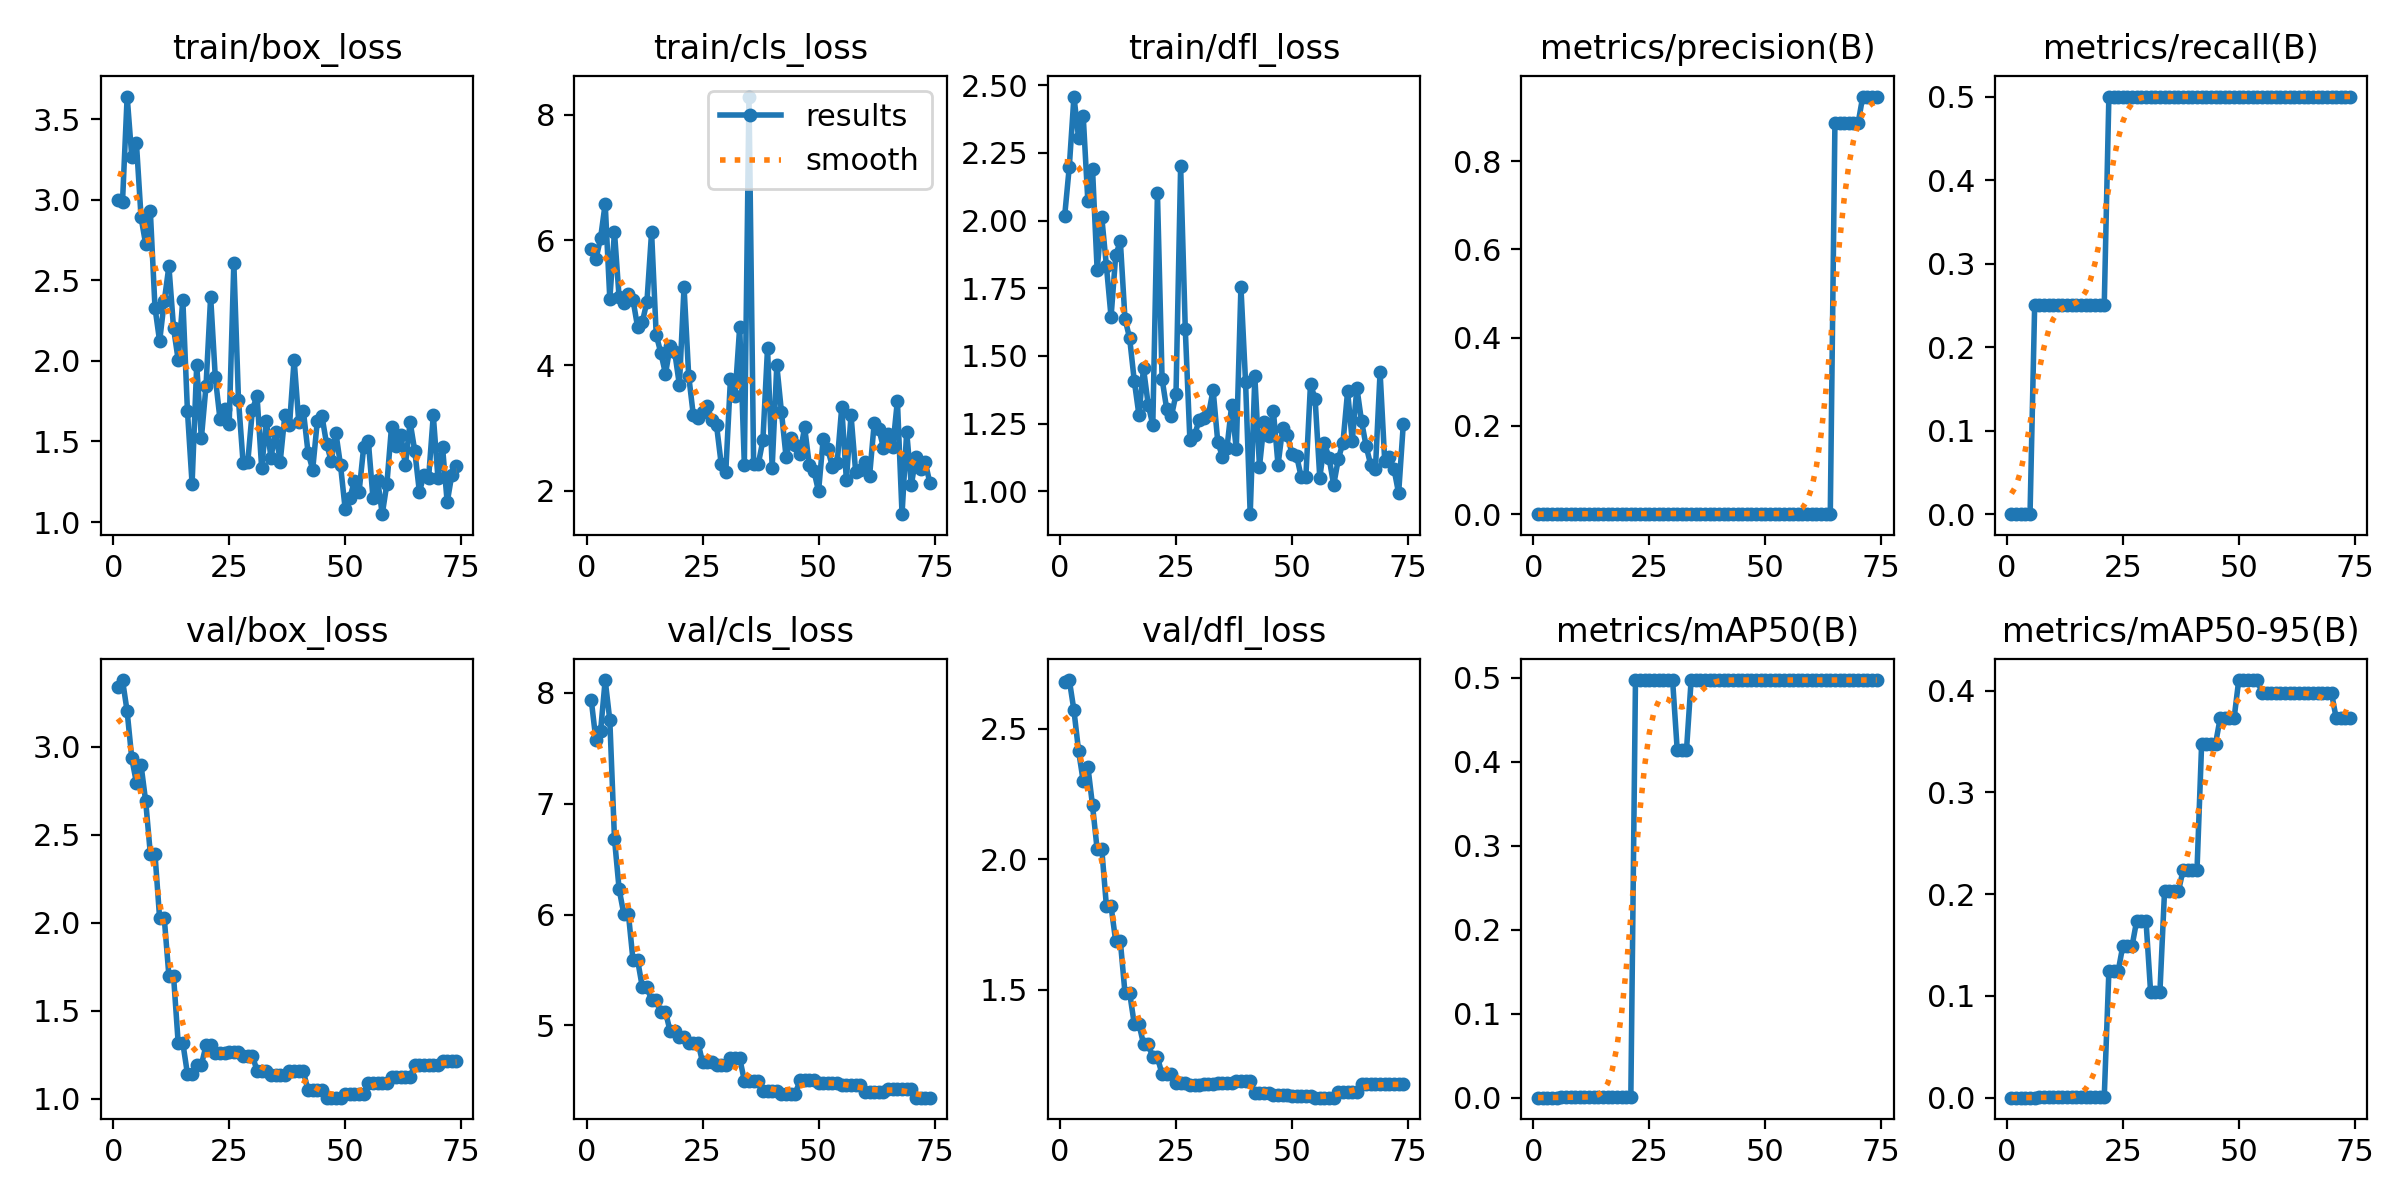

Data behind this chart, as committed beside it:
epoch, train/box_loss, train/cls_loss, train/dfl_loss, metrics/precision(B), metrics/recall(B), metrics/mAP50(B), metrics/mAP50-95(B), val/box_loss, val/cls_loss, val/dfl_loss, lr/pg0, lr/pg1, lr/pg2
1, 3, 5.854, 2.017, 0, 0, 0, 0, 3.339, 7.931, 2.68, 0, 0, 0
2, 2.986, 5.694, 2.2, 0, 0, 0, 0, 3.377, 7.574, 2.687, 1.6505e-05, 1.6505e-05, 1.6505e-05
3, 3.639, 6.029, 2.458, 0, 0, 0, 0, 3.199, 7.651, 2.57, 3.268e-05, 3.268e-05, 3.268e-05
4, 3.265, 6.582, 2.305, 0, 0, 0, 0, 2.932, 8.113, 2.415, 4.8525e-05, 4.8525e-05, 4.8525e-05
5, 3.35, 5.056, 2.386, 0, 0, 0, 0, 2.795, 7.748, 2.299, 6.4039e-05, 6.4039e-05, 6.4039e-05
6, 2.89, 6.131, 2.071, 0.00072, 0.25, 0.00065, 6e-05, 2.894, 6.684, 2.355, 7.9224e-05, 7.9224e-05, 7.9224e-05
7, 2.722, 5.085, 2.192, 0.00073, 0.25, 0.00066, 0.0002, 2.688, 6.229, 2.206, 9.4079e-05, 9.4079e-05, 9.4079e-05
8, 2.927, 4.994, 1.818, 0.00074, 0.25, 0.00067, 0.00033, 2.39, 6.008, 2.038, 0.0001086, 0.0001086, 0.0001086
9, 2.331, 5.135, 2.012, 0.00074, 0.25, 0.00067, 0.00033, 2.39, 6.008, 2.038, 0.0001228, 0.0001228, 0.0001228
10, 2.122, 5.045, 1.832, 0.00073, 0.25, 0.00067, 0.0004, 2.025, 5.587, 1.82, 0.0001367, 0.0001367, 0.0001367
11, 2.369, 4.606, 1.644, 0.00073, 0.25, 0.00067, 0.0004, 2.025, 5.587, 1.82, 0.0001502, 0.0001502, 0.0001502
12, 2.587, 4.69, 1.871, 0.00077, 0.25, 0.00066, 0.00046, 1.698, 5.347, 1.686, 0.0001634, 0.0001634, 0.0001634
13, 2.205, 5.014, 1.924, 0.00077, 0.25, 0.00066, 0.00046, 1.698, 5.347, 1.686, 0.0001763, 0.0001763, 0.0001763
14, 2.006, 6.126, 1.637, 0.00079, 0.25, 0.00063, 0.00051, 1.317, 5.229, 1.488, 0.0001888, 0.0001888, 0.0001888
15, 2.38, 4.487, 1.566, 0.00079, 0.25, 0.00063, 0.00051, 1.317, 5.229, 1.488, 0.000201, 0.000201, 0.000201
16, 1.688, 4.197, 1.409, 0.00079, 0.25, 0.0006, 0.00048, 1.141, 5.123, 1.369, 0.0002129, 0.0002129, 0.0002129
17, 1.236, 3.865, 1.283, 0.00079, 0.25, 0.0006, 0.00048, 1.141, 5.123, 1.369, 0.0002245, 0.0002245, 0.0002245
18, 1.975, 4.303, 1.454, 0.00079, 0.25, 0.0006, 0.00048, 1.192, 4.948, 1.292, 0.0002357, 0.0002357, 0.0002357
19, 1.519, 4.206, 1.32, 0.00079, 0.25, 0.0006, 0.00048, 1.192, 4.948, 1.292, 0.0002466, 0.0002466, 0.0002466
20, 1.843, 3.687, 1.244, 0.00079, 0.25, 0.0006, 0.00048, 1.302, 4.893, 1.241, 0.0002571, 0.0002571, 0.0002571
21, 2.397, 5.251, 2.102, 0.00079, 0.25, 0.0006, 0.00048, 1.302, 4.893, 1.241, 0.0002674, 0.0002674, 0.0002674
22, 1.9, 3.837, 1.415, 0.00147, 0.5, 0.4975, 0.1243, 1.257, 4.847, 1.176, 0.0002773, 0.0002773, 0.0002773
23, 1.642, 3.204, 1.303, 0.00147, 0.5, 0.4975, 0.1243, 1.257, 4.847, 1.176, 0.0002869, 0.0002869, 0.0002869
24, 1.699, 3.164, 1.276, 0.00147, 0.5, 0.4975, 0.1243, 1.257, 4.847, 1.176, 0.0002961, 0.0002961, 0.0002961
25, 1.61, 3.261, 1.358, 0.00142, 0.5, 0.4975, 0.1491, 1.268, 4.669, 1.143, 0.000305, 0.000305, 0.000305
26, 2.608, 3.345, 2.2, 0.00142, 0.5, 0.4975, 0.1491, 1.268, 4.669, 1.143, 0.0003136, 0.0003136, 0.0003136
27, 1.759, 3.131, 1.6, 0.00142, 0.5, 0.4975, 0.1491, 1.268, 4.669, 1.143, 0.0003219, 0.0003219, 0.0003219
28, 1.366, 3.046, 1.188, 0.00141, 0.5, 0.4975, 0.174, 1.244, 4.641, 1.133, 0.0003298, 0.0003298, 0.0003298
29, 1.37, 2.432, 1.207, 0.00141, 0.5, 0.4975, 0.174, 1.244, 4.641, 1.133, 0.0003374, 0.0003374, 0.0003374
30, 1.696, 2.303, 1.263, 0.00141, 0.5, 0.4975, 0.174, 1.244, 4.641, 1.133, 0.0003446, 0.0003446, 0.0003446
31, 1.784, 3.774, 1.272, 0.00136, 0.5, 0.4142, 0.1036, 1.16, 4.706, 1.138, 0.0003516, 0.0003516, 0.0003516
32, 1.335, 3.516, 1.282, 0.00136, 0.5, 0.4142, 0.1036, 1.16, 4.706, 1.138, 0.0003582, 0.0003582, 0.0003582
33, 1.628, 4.615, 1.375, 0.00136, 0.5, 0.4142, 0.1036, 1.16, 4.706, 1.138, 0.0003644, 0.0003644, 0.0003644
34, 1.399, 2.414, 1.183, 0.00137, 0.5, 0.4975, 0.203, 1.134, 4.502, 1.144, 0.0003704, 0.0003704, 0.0003704
35, 1.561, 8.292, 1.128, 0.00137, 0.5, 0.4975, 0.203, 1.134, 4.502, 1.144, 0.000376, 0.000376, 0.000376
36, 1.375, 2.418, 1.161, 0.00137, 0.5, 0.4975, 0.203, 1.134, 4.502, 1.144, 0.0003813, 0.0003813, 0.0003813
37, 1.663, 2.421, 1.318, 0.00137, 0.5, 0.4975, 0.203, 1.134, 4.502, 1.144, 0.0003862, 0.0003862, 0.0003862
38, 1.602, 2.803, 1.155, 0.00134, 0.5, 0.4975, 0.2236, 1.155, 4.407, 1.148, 0.0003909, 0.0003909, 0.0003909
39, 2.007, 4.272, 1.754, 0.00134, 0.5, 0.4975, 0.2236, 1.155, 4.407, 1.148, 0.0003951, 0.0003951, 0.0003951
40, 1.62, 2.368, 1.403, 0.00134, 0.5, 0.4975, 0.2236, 1.155, 4.407, 1.148, 0.0003991, 0.0003991, 0.0003991
41, 1.688, 4, 0.9149, 0.00134, 0.5, 0.4975, 0.2236, 1.155, 4.407, 1.148, 0.0004028, 0.0004028, 0.0004028
42, 1.431, 3.255, 1.424, 0.00133, 0.5, 0.4975, 0.348, 1.047, 4.386, 1.104, 0.000406, 0.000406, 0.000406
43, 1.325, 2.535, 1.091, 0.00133, 0.5, 0.4975, 0.348, 1.047, 4.386, 1.104, 0.000409, 0.000409, 0.000409
44, 1.626, 2.845, 1.254, 0.00133, 0.5, 0.4975, 0.348, 1.047, 4.386, 1.104, 0.0004117, 0.0004117, 0.0004117
45, 1.657, 2.731, 1.203, 0.00133, 0.5, 0.4975, 0.348, 1.047, 4.386, 1.104, 0.000414, 0.000414, 0.000414
46, 1.484, 2.587, 1.296, 0.00132, 0.5, 0.4975, 0.373, 1.006, 4.508, 1.097, 0.000416, 0.000416, 0.000416
47, 1.379, 3.011, 1.097, 0.00132, 0.5, 0.4975, 0.373, 1.006, 4.508, 1.097, 0.0004176, 0.0004176, 0.0004176
48, 1.554, 2.411, 1.233, 0.00132, 0.5, 0.4975, 0.373, 1.006, 4.508, 1.097, 0.0004189, 0.0004189, 0.0004189
49, 1.352, 2.316, 1.208, 0.00132, 0.5, 0.4975, 0.373, 1.006, 4.508, 1.097, 0.0004199, 0.0004199, 0.0004199
50, 1.083, 1.987, 1.138, 0.0013, 0.5, 0.4975, 0.4104, 1.029, 4.485, 1.091, 0.0004206, 0.0004206, 0.0004206
51, 1.149, 2.826, 1.131, 0.0013, 0.5, 0.4975, 0.4104, 1.029, 4.485, 1.091, 0.0004209, 0.0004209, 0.0004209
52, 1.253, 2.657, 1.052, 0.0013, 0.5, 0.4975, 0.4104, 1.029, 4.485, 1.091, 0.0004209, 0.0004209, 0.0004209
53, 1.187, 2.378, 1.052, 0.0013, 0.5, 0.4975, 0.4104, 1.029, 4.485, 1.091, 0.0004206, 0.0004206, 0.0004206
54, 1.467, 2.433, 1.397, 0.0013, 0.5, 0.4975, 0.4104, 1.029, 4.485, 1.091, 0.0004199, 0.0004199, 0.0004199
55, 1.5, 3.332, 1.339, 0.00125, 0.5, 0.4975, 0.398, 1.088, 4.466, 1.086, 0.0004189, 0.0004189, 0.0004189
56, 1.149, 2.166, 1.05, 0.00125, 0.5, 0.4975, 0.398, 1.088, 4.466, 1.086, 0.0004176, 0.0004176, 0.0004176
57, 1.261, 3.203, 1.177, 0.00125, 0.5, 0.4975, 0.398, 1.088, 4.466, 1.086, 0.000416, 0.000416, 0.000416
58, 1.049, 2.299, 1.123, 0.00125, 0.5, 0.4975, 0.398, 1.088, 4.466, 1.086, 0.000414, 0.000414, 0.000414
59, 1.238, 2.325, 1.023, 0.00125, 0.5, 0.4975, 0.398, 1.088, 4.466, 1.086, 0.0004117, 0.0004117, 0.0004117
60, 1.593, 2.451, 1.119, 0.00124, 0.5, 0.4975, 0.3978, 1.123, 4.403, 1.107, 0.000409, 0.000409, 0.000409
... 14 more rows
